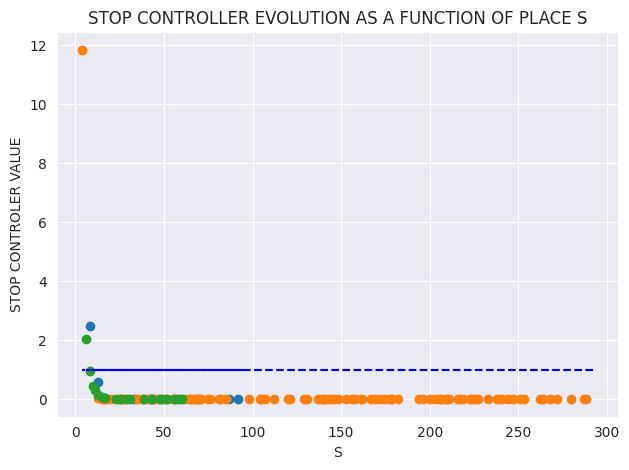

Write the Python code that produced this figure.
#!/usr/bin/env python3
# -*- coding: utf-8 -*-
"""
Created on Sun Nov 22 14:21:23 2020

@author: rahimamohamed

GROUPE : Rahima Mohamed, Mahisha Uruthirasigamani, Danush Chandrarajah  

PROBLEM : You look for a parking space on the street. Each space is free with probability p = 1 − q. 
You cannot tell if a space is free until you reach it. You can not go backward. Once at a space, 
you must decide to stop or to continue. 
From position s (i.e., s spaces from your destination), the cost of stopping is s. 
The cost of passing your destination without parking is D. Construct the strategy
that will return the optimal parking space for a destination.

Note: Fix yourself (at your will) the values that you need to solve the problem

"""

import random as rd
import numpy as np
import pandas as pd
import matplotlib.pyplot as plt
import seaborn as sns

""" VARIABLE DECLARATION """

#number of parkinks

N = 3
p_max = 0.5
p_min = 0.2
size_min=40
size_max=300
#p=0.3

""" QUESTION 1 : Generate several maps with different parking-space distributions. """

def Parking_Creation():
    #  The probability p that a qpace is free :
    p = rd.uniform(p_max,p_min)
    
    # Define the size of the parking :
    size = int(rd.uniform(size_min,size_max))
     
    # Create the parking : x=0 => space is not free && x=1 => space is free :
    availability  = rd.choices([0,1] , [1-p,p] , k=size)
    
    return availability,p,size


def create_all_parkings(n):
#    print("veuillez entrer le nombre de parking souhaité")
#    n=input()
#    n=int(n)
    Liste_of_Parking=[]
    for i in range(0,n):
        Liste_of_Parking.append(Parking_Creation())
    return Liste_of_Parking


""" QUESTION 2 : Implement the parking strategy shown in class for the generated maps."""

def Parking_Strategy(availability,p,size):
    D = size+1 #Cost of passing your destination without parking
    S,X,STOP,A = [],[],[],[]    #S: space; X: availability, STOP : cost of stopping; A: action to do 
    for index,x in enumerate(availability) :
        s = size-index    #space number
        S += [s]
        X += [x]
        if x==0:
            STOP += [float('nan')] #the space is not free
            A += ['Continue']
        else :
            stop = (D*p+1) * ((1-p)**s)
            STOP += [stop]  
            if  stop >= 1:
                A += ['PARKING']
                return S,X,STOP,A
            else:
                A += ['Continue']
                

def All_parking_strategy():
    H=[]
    L=create_all_parkings(N)
    for i in range (0,len(L)):
        H.append(Parking_Strategy(L[i][0],L[i][1],L[i][2]))
        
    return H


""" QUESTION 3 : Discuss your results. """


sns.set_style('darkgrid')

def traces(X,Y):
    plt.scatter(X,Y)
    plt.plot(X,[1]*len(X), 'b--')
    #plt.xlim(X[len(X)-40], 0)  # decreasing S
    plt.title('STOP CONTROLLER EVOLUTION AS A FUNCTION OF PLACE S')
    plt.xlabel('S')
    plt.ylabel('STOP CONTROLER VALUE')
    plt.tight_layout()
    plt.show()
                
###############################################################################

L=create_all_parkings(N)
for i in range(0,len(L)):
    print ("              \nPARKING NUMBER :",(i+1),"\n")
    L=create_all_parkings(N)
    H=All_parking_strategy()
    traces(H[i][0],H[i][2])
    








